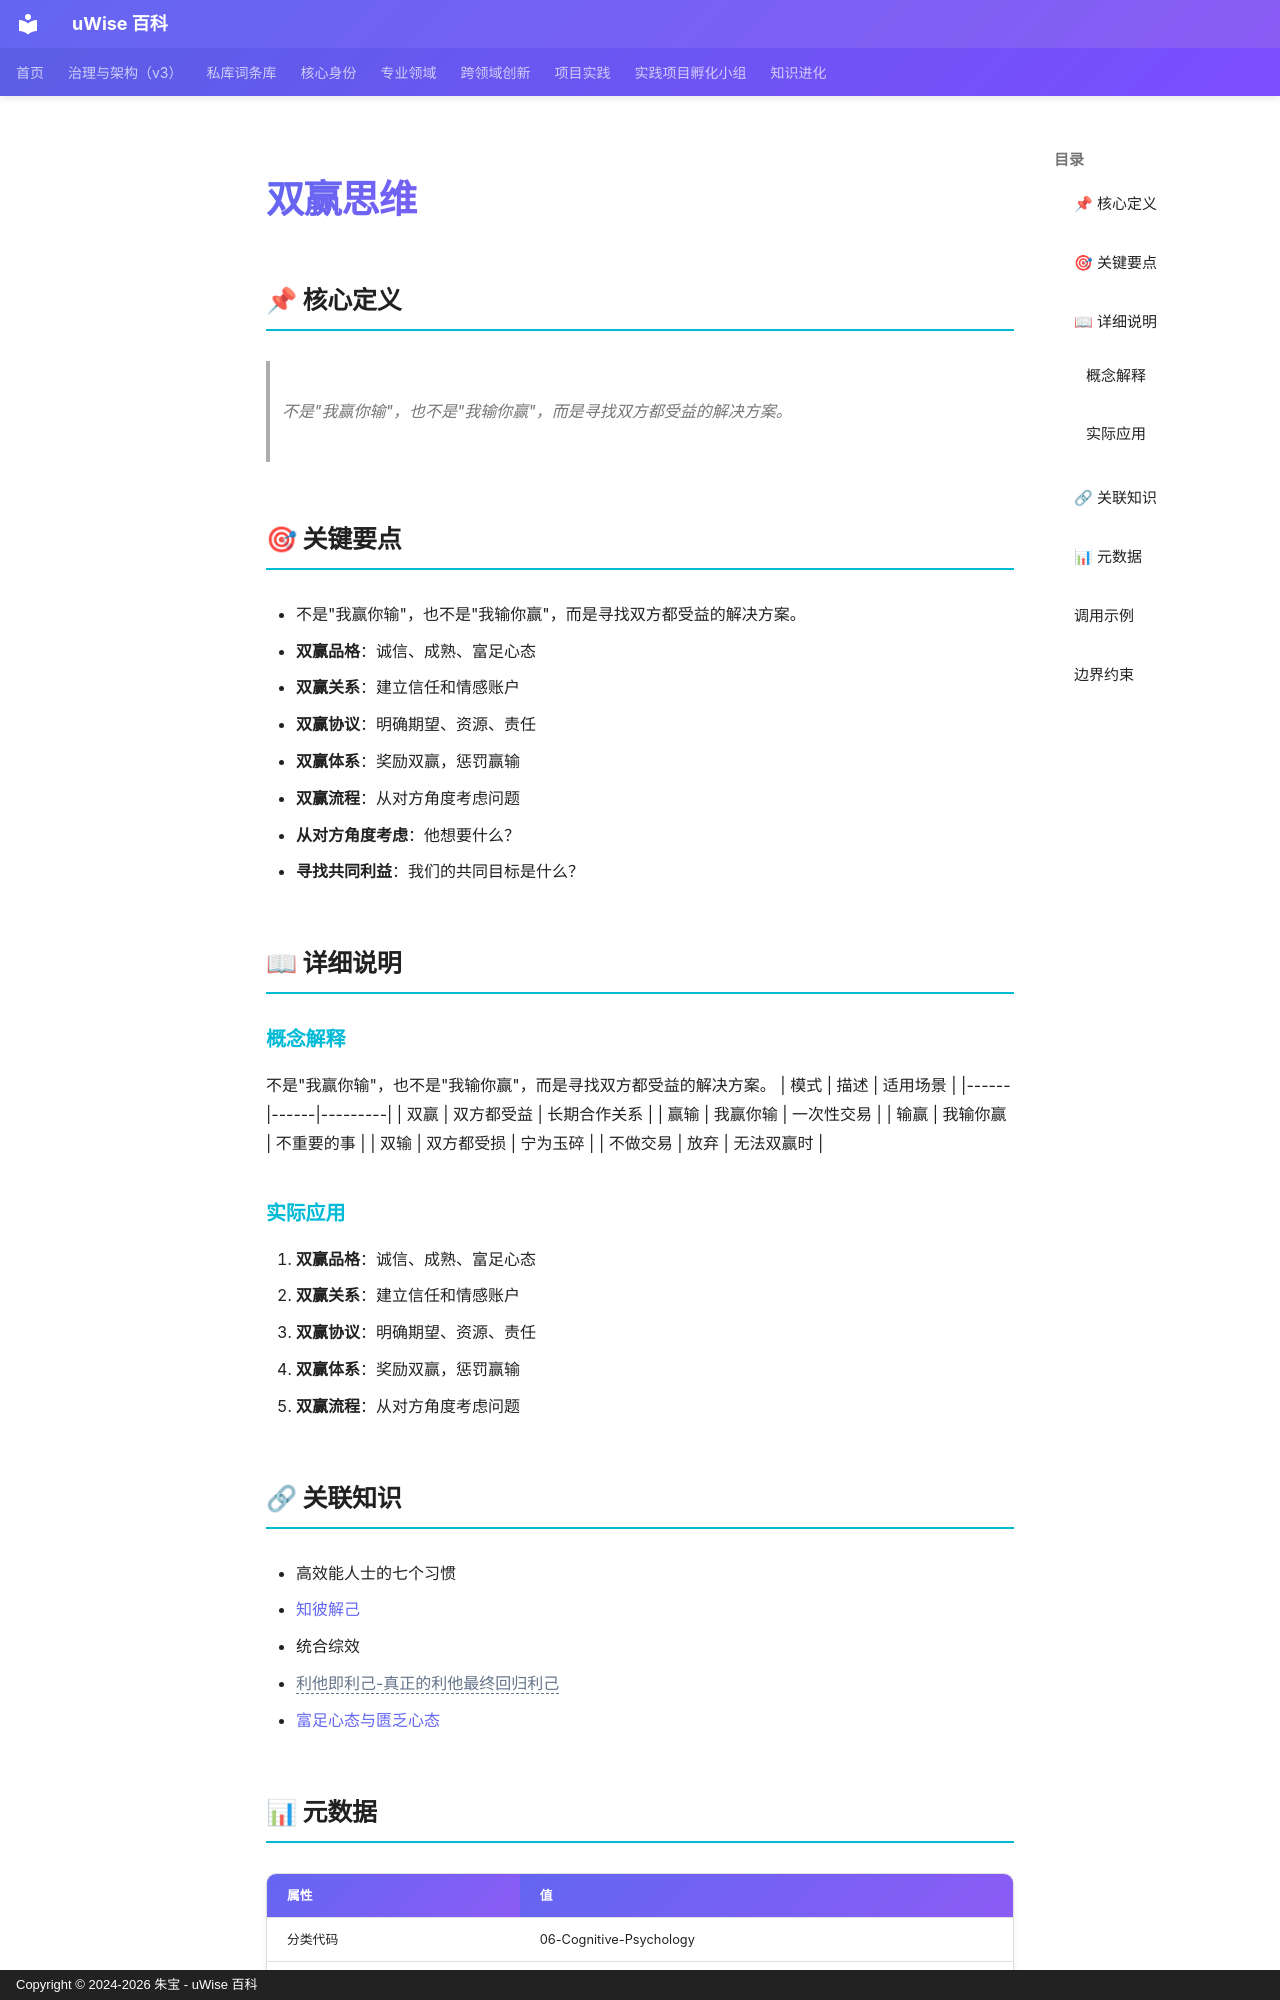

repository: zhubao315/uWise · page: vault-encyclopedia/md-c885c594/index.html · generator: mkdocs · copyright: Copyright © 2024-2026 朱宝 - uWise 百科

---
title: "双赢思维"
description: "不是\"我赢你输\"，也不是\"我输你赢\"，而是寻找双方都受益的解决方案。"
---

# 双赢思维

## 📌 核心定义

> 不是"我赢你输"，也不是"我输你赢"，而是寻找双方都受益的解决方案。

## 🎯 关键要点

- 不是"我赢你输"，也不是"我输你赢"，而是寻找双方都受益的解决方案。
- **双赢品格**：诚信、成熟、富足心态
- **双赢关系**：建立信任和情感账户
- **双赢协议**：明确期望、资源、责任
- **双赢体系**：奖励双赢，惩罚赢输
- **双赢流程**：从对方角度考虑问题
- **从对方角度考虑**：他想要什么？
- **寻找共同利益**：我们的共同目标是什么？

## 📖 详细说明

### 概念解释
不是"我赢你输"，也不是"我输你赢"，而是寻找双方都受益的解决方案。
| 模式 | 描述 | 适用场景 |
|------|------|---------|
| 双赢 | 双方都受益 | 长期合作关系 |
| 赢输 | 我赢你输 | 一次性交易 |
| 输赢 | 我输你赢 | 不重要的事 |
| 双输 | 双方都受损 | 宁为玉碎 |
| 不做交易 | 放弃 | 无法双赢时 |


### 实际应用

1. **双赢品格**：诚信、成熟、富足心态
2. **双赢关系**：建立信任和情感账户
3. **双赢协议**：明确期望、资源、责任
4. **双赢体系**：奖励双赢，惩罚赢输
5. **双赢流程**：从对方角度考虑问题

## 🔗 关联知识

- 高效能人士的七个习惯
- [知彼解己](../md-2b037d3d/)
- 统合综效
- <span class="uw-unresolved" data-target="利他即利己-真正的利他最终回归利己" title="未解析的双链目标：利他即利己-真正的利他最终回归利己">利他即利己-真正的利他最终回归利己</span>
- [富足心态与匮乏心态](../md-4827a8dd/)

## 📊 元数据

| 属性 | 值 |
|------|-----|
| 分类代码 | 06-Cognitive-Psychology |
| 知识类型 | concept |
| 精修时间 | 2026-06-17 11:53 |

---
